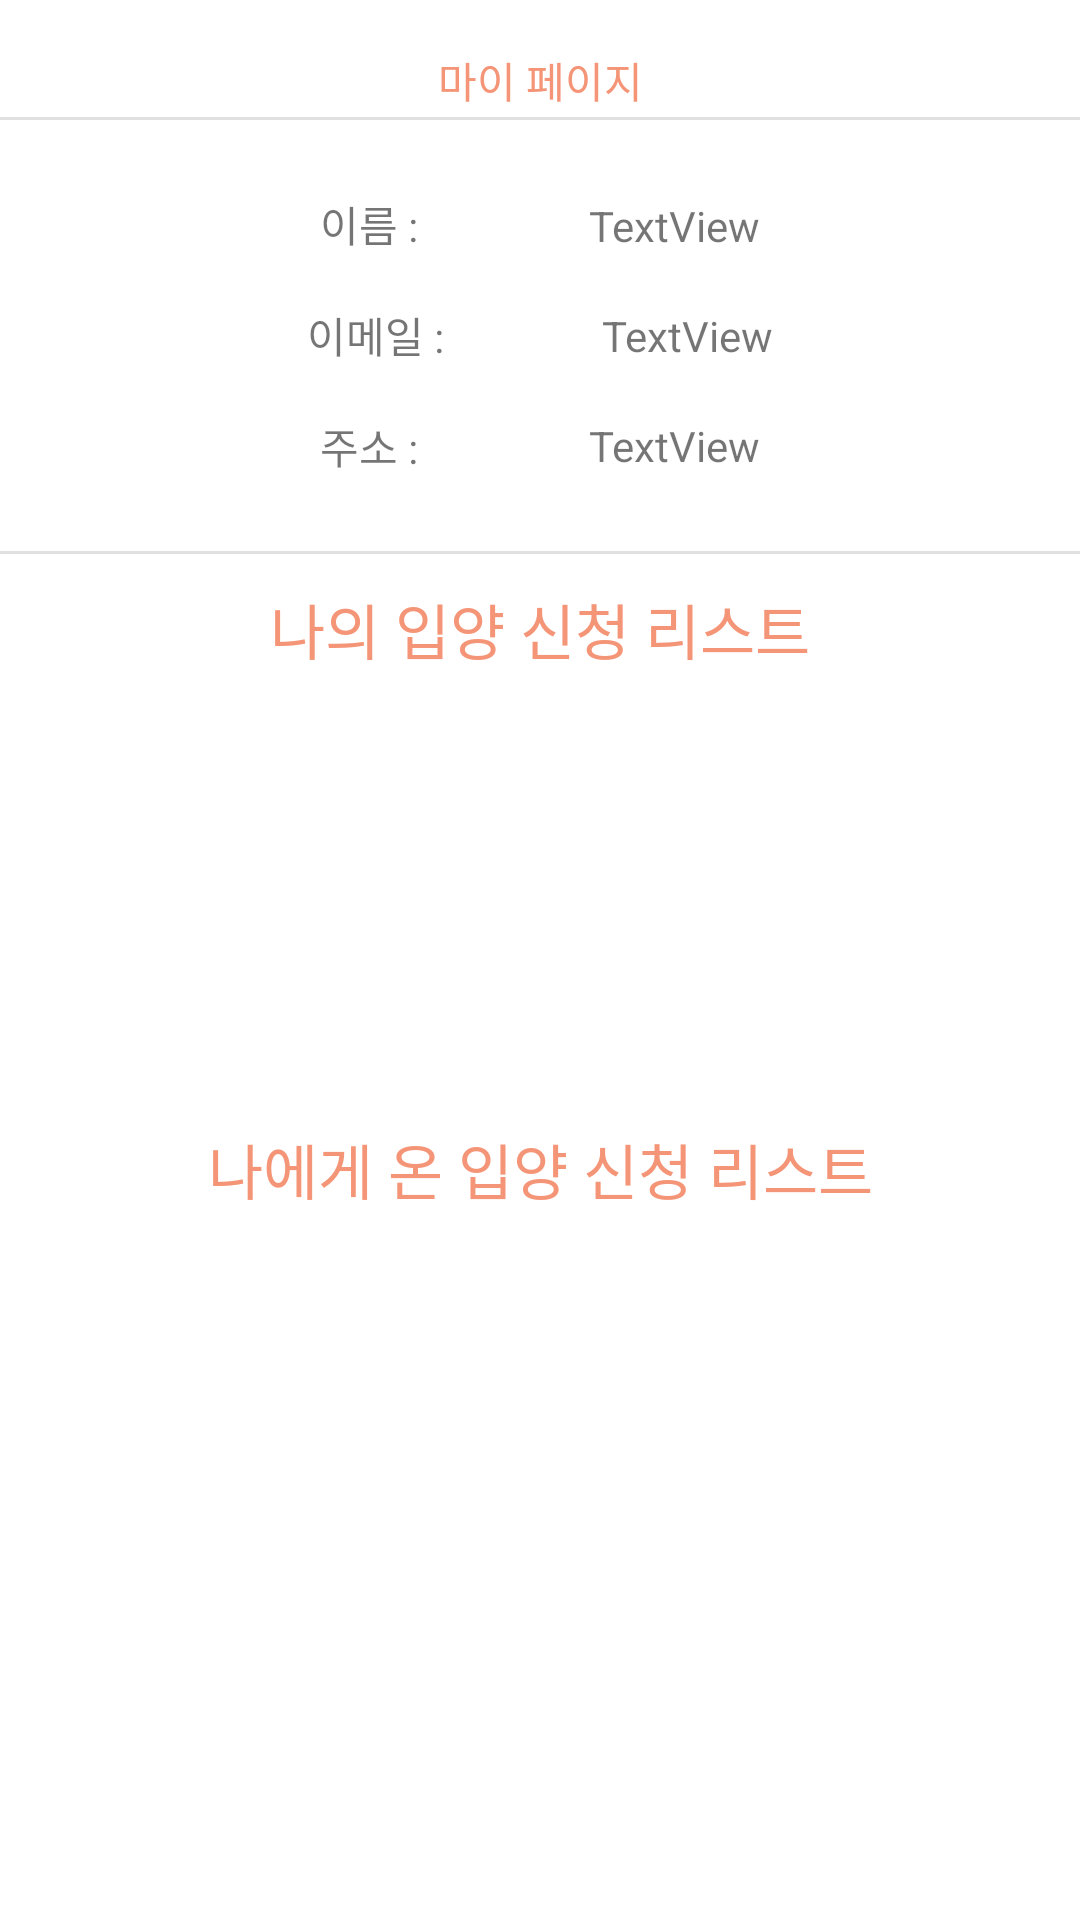

The Android layout XML behind this screen, and the referenced resources:
<!-- AndroidManifest.xml: application theme Theme.Animal_shelter -->
<!-- res/layout/fragment_menu_mypage.xml -->
<?xml version="1.0" encoding="utf-8"?>
<androidx.constraintlayout.widget.ConstraintLayout xmlns:android="http://schemas.android.com/apk/res/android"
    xmlns:app="http://schemas.android.com/apk/res-auto"
    xmlns:tools="http://schemas.android.com/tools"
    android:layout_width="match_parent"
    android:layout_height="match_parent"
    tools:context=".MenuMypageFragment">

    <TextView
        android:id="@+id/mypageScreen"
        android:layout_width="wrap_content"
        android:layout_height="22dp"
        android:layout_marginTop="16dp"
        android:gravity="center_horizontal"
        android:text="마이 페이지"
        android:textColor="#F59577"
        app:layout_constraintBottom_toTopOf="@+id/mypageview"
        app:layout_constraintEnd_toEndOf="parent"
        app:layout_constraintStart_toStartOf="parent"
        app:layout_constraintTop_toTopOf="parent" />

    <View
        android:id="@+id/mypageview"
        android:layout_width="match_parent"
        android:layout_height="1dp"
        android:background="?android:actionBarDivider"
        app:layout_constraintBottom_toTopOf="@+id/customerName"
        app:layout_constraintTop_toBottomOf="@+id/mypageScreen"
        tools:layout_editor_absoluteX="-69dp" />

    <TextView
        android:id="@+id/customerName"
        android:layout_width="wrap_content"
        android:layout_height="wrap_content"
        android:layout_marginStart="50dp"
        android:layout_marginTop="24dp"
        android:text="이름 :"
        app:layout_constraintBottom_toTopOf="@+id/customerEmail"
        app:layout_constraintEnd_toStartOf="@+id/textView7"
        app:layout_constraintStart_toStartOf="parent"
        app:layout_constraintTop_toBottomOf="@+id/mypageview" />

    <TextView
        android:id="@+id/customerEmail"
        android:layout_width="wrap_content"
        android:layout_height="wrap_content"
        android:layout_marginStart="50dp"
        android:layout_marginTop="16dp"
        android:text="이메일 :"
        app:layout_constraintBottom_toTopOf="@+id/customerAddress"
        app:layout_constraintEnd_toStartOf="@+id/textView8"
        app:layout_constraintStart_toStartOf="parent"
        app:layout_constraintTop_toBottomOf="@+id/customerName" />

    <TextView
        android:id="@+id/customerAddress"
        android:layout_width="wrap_content"
        android:layout_height="wrap_content"
        android:layout_marginStart="50dp"
        android:layout_marginTop="16dp"
        android:layout_marginBottom="24dp"
        android:text="주소 :"
        app:layout_constraintBottom_toTopOf="@+id/mypageview2"
        app:layout_constraintEnd_toStartOf="@+id/textView9"
        app:layout_constraintStart_toStartOf="parent"
        app:layout_constraintTop_toBottomOf="@+id/customerEmail" />

    <View
        android:id="@+id/mypageview2"
        android:layout_width="match_parent"
        android:layout_height="1dp"
        android:background="?android:actionBarDivider"
        app:layout_constraintBottom_toTopOf="@+id/myadoptionTitle"
        app:layout_constraintTop_toBottomOf="@+id/customerAddress"
        tools:layout_editor_absoluteX="-69dp" />

    <TextView
        android:id="@+id/myadoptionTitle"
        android:layout_width="wrap_content"
        android:layout_height="wrap_content"
        android:layout_marginTop="10dp"
        android:text="나의 입양 신청 리스트"
        android:textColor="#F59577"
        android:textSize="20sp"
        app:layout_constraintBottom_toTopOf="@+id/myadoptionList"
        app:layout_constraintEnd_toEndOf="parent"
        app:layout_constraintStart_toStartOf="parent"
        app:layout_constraintTop_toBottomOf="@+id/mypageview2" />

    <androidx.recyclerview.widget.RecyclerView
        android:id="@+id/myadoptionList"
        android:layout_width="340dp"
        android:layout_height="140dp"
        app:layout_constraintBottom_toTopOf="@+id/youradoptionTitle"
        app:layout_constraintEnd_toEndOf="parent"
        app:layout_constraintStart_toStartOf="parent"
        app:layout_constraintTop_toBottomOf="@+id/myadoptionTitle" />

    <TextView
        android:id="@+id/youradoptionTitle"
        android:layout_width="wrap_content"
        android:layout_height="38dp"
        android:layout_marginTop="10dp"
        android:text="나에게 온 입양 신청 리스트"
        android:textColor="#F59577"
        android:textSize="20sp"
        app:layout_constraintBottom_toTopOf="@+id/youradoptionList"
        app:layout_constraintEnd_toEndOf="parent"
        app:layout_constraintStart_toStartOf="parent"
        app:layout_constraintTop_toBottomOf="@+id/myadoptionList" />

    <androidx.recyclerview.widget.RecyclerView
        android:id="@+id/youradoptionList"
        android:layout_width="340dp"
        android:layout_height="140dp"
        android:layout_marginBottom="86dp"
        app:layout_constraintBottom_toBottomOf="parent"
        app:layout_constraintEnd_toEndOf="parent"
        app:layout_constraintStart_toStartOf="parent"
        app:layout_constraintTop_toBottomOf="@+id/youradoptionTitle" />

    <TextView
        android:id="@+id/textView7"
        android:layout_width="wrap_content"
        android:layout_height="wrap_content"
        android:layout_marginTop="24dp"
        android:layout_marginEnd="50dp"
        android:text="TextView"
        app:layout_constraintBottom_toTopOf="@+id/textView8"
        app:layout_constraintEnd_toEndOf="parent"
        app:layout_constraintStart_toEndOf="@+id/customerName"
        app:layout_constraintTop_toBottomOf="@+id/mypageview" />

    <TextView
        android:id="@+id/textView8"
        android:layout_width="wrap_content"
        android:layout_height="wrap_content"
        android:layout_marginTop="16dp"
        android:layout_marginEnd="50dp"
        android:text="TextView"
        app:layout_constraintBottom_toTopOf="@+id/textView9"
        app:layout_constraintEnd_toEndOf="parent"
        app:layout_constraintHorizontal_bias="0.573"
        app:layout_constraintStart_toEndOf="@+id/customerEmail"
        app:layout_constraintTop_toBottomOf="@+id/textView7" />

    <TextView
        android:id="@+id/textView9"
        android:layout_width="wrap_content"
        android:layout_height="wrap_content"
        android:layout_marginTop="16dp"
        android:layout_marginEnd="50dp"
        android:layout_marginBottom="24dp"
        android:text="TextView"
        app:layout_constraintBottom_toTopOf="@+id/mypageview2"
        app:layout_constraintEnd_toEndOf="parent"
        app:layout_constraintStart_toEndOf="@+id/customerAddress"
        app:layout_constraintTop_toBottomOf="@+id/textView8" />

</androidx.constraintlayout.widget.ConstraintLayout>
<!-- resources referenced by this layout -->
<resources>
  <style name="Theme.Animal_shelter" parent="Theme.MaterialComponents.DayNight.DarkActionBar">
          
          <item name="colorPrimary">#FFFFFF</item>
          <item name="colorPrimaryVariant">@color/purple_700</item>
          <item name="colorOnPrimary">@color/white</item>
          
          <item name="colorSecondary">@color/teal_200</item>
          <item name="colorSecondaryVariant">@color/teal_700</item>
          <item name="colorOnSecondary">@color/black</item>
          
          <item name="android:statusBarColor">@color/black</item>
          
      </style>
  <color name="purple_700">#FF3700B3</color>
  <color name="white">#FFFFFFFF</color>
  <color name="teal_200">#FF03DAC5</color>
  <color name="teal_700">#FF018786</color>
  <color name="black">#FF000000</color>
</resources>
